Labelled photos from "dataset", an image-classification folder in hasinbanu-creator/PDD. The possible labels are: construction block, road waterlogging.

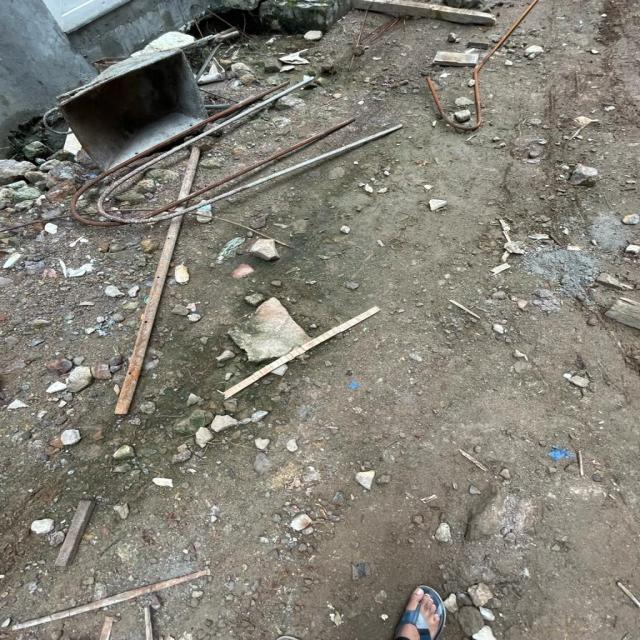
Label: construction block

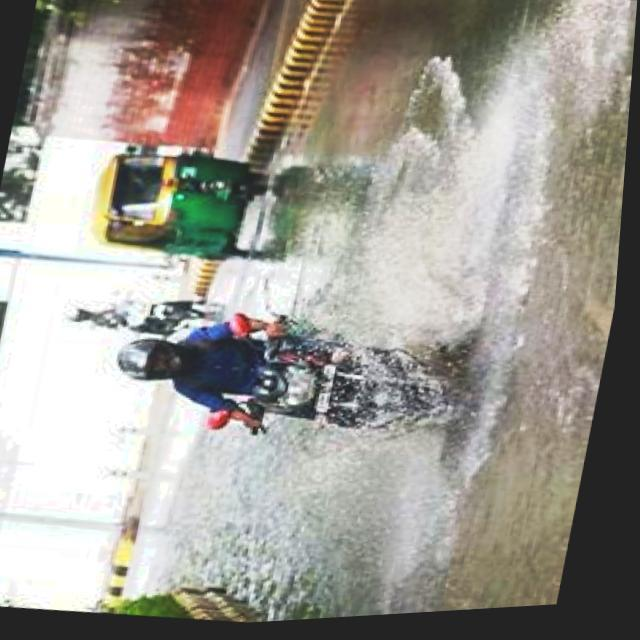
Label: road waterlogging

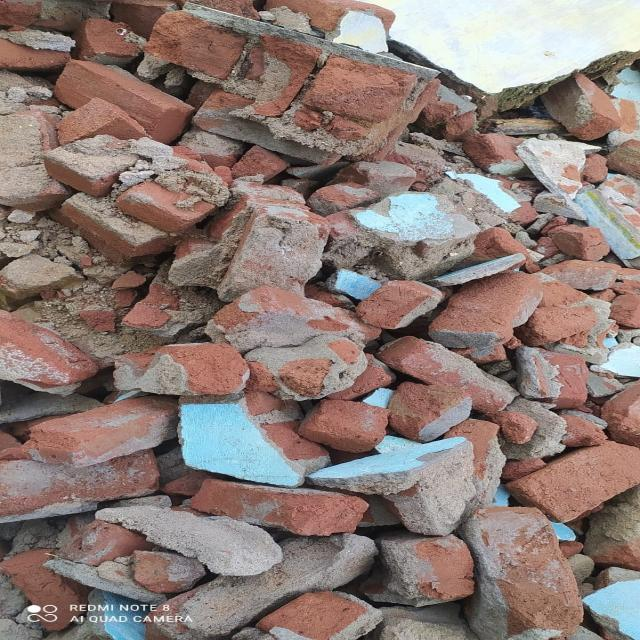
Label: construction block

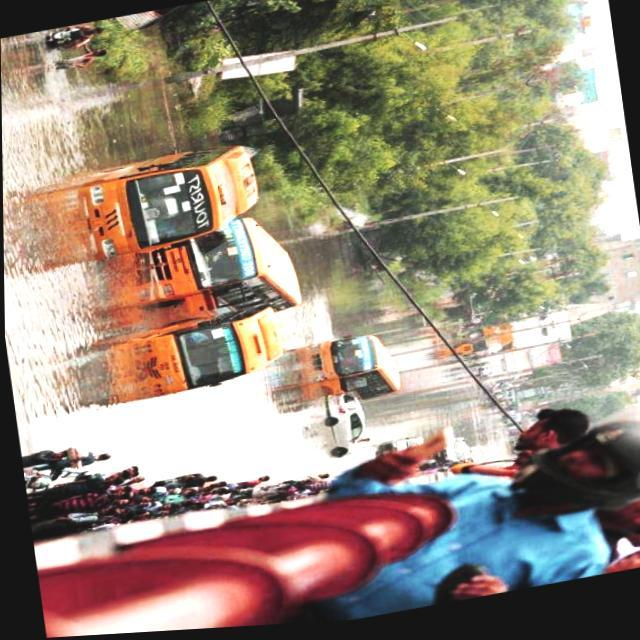
Label: road waterlogging

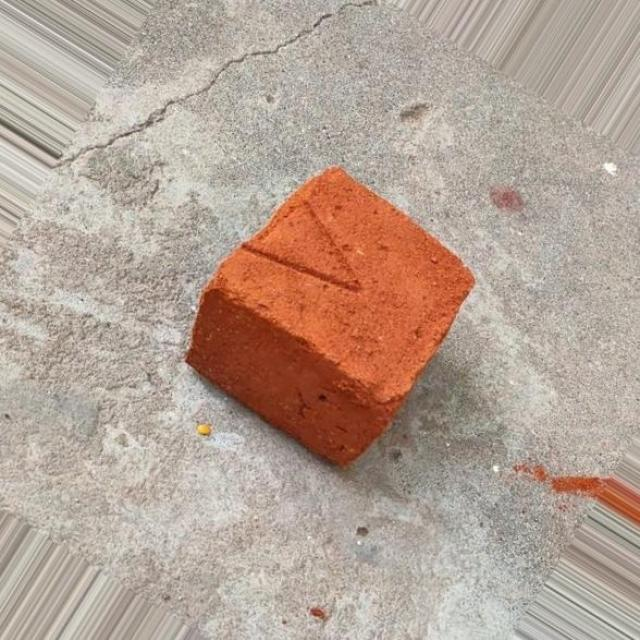
Label: construction block

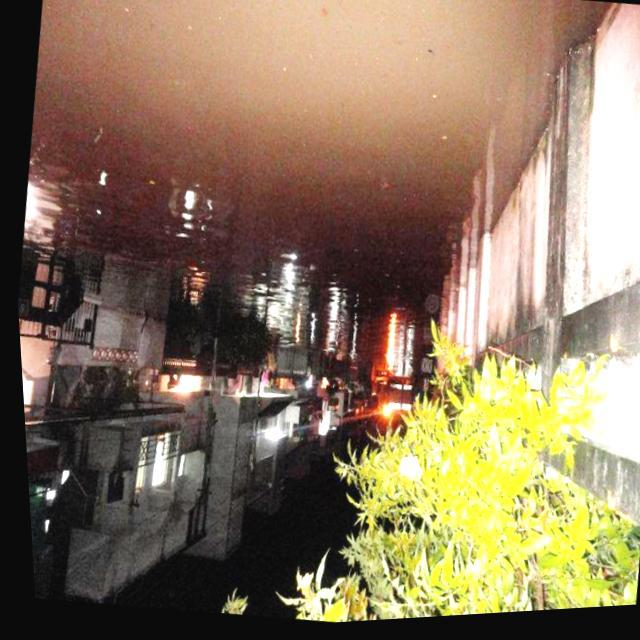
Label: road waterlogging
